2-way image classification set "dataset" from GitHub (rizkiamirudin/klasifikasi-jenis-kopi); label vocabulary: arabika, robusta coffee.

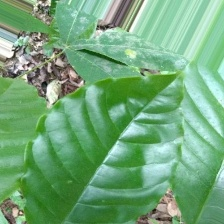
Label: robusta coffee

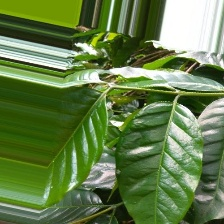
Label: arabika

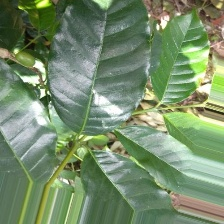
Label: arabika

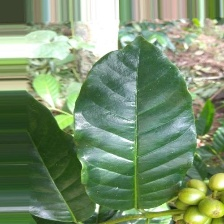
Label: arabika

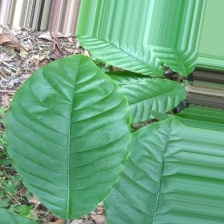
Label: robusta coffee

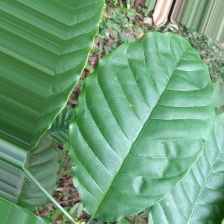
Label: robusta coffee
